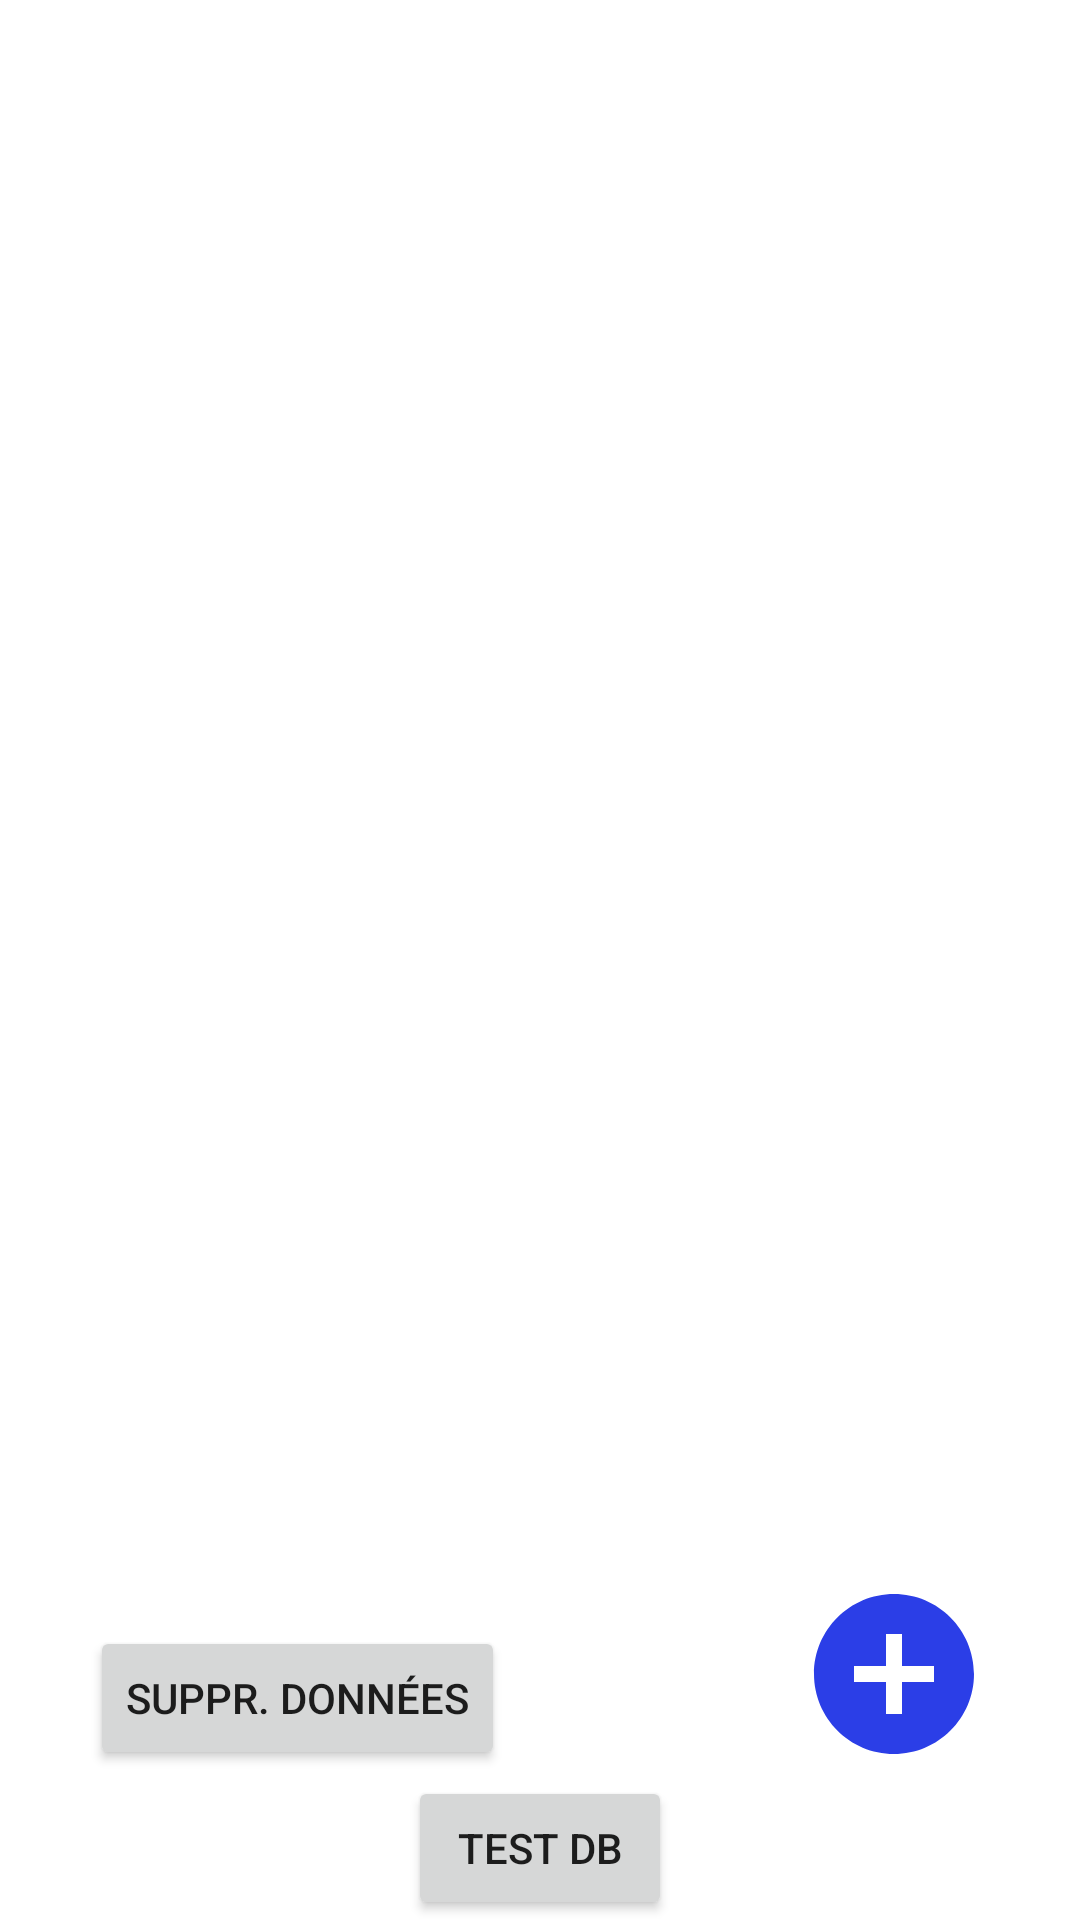

This screen was rendered from an Android layout file. Write that file and the resources it references.
<!-- AndroidManifest.xml: application theme Theme.TodoList -->
<!-- res/layout/activity_dashboard.xml -->
<?xml version="1.0" encoding="utf-8"?>
<RelativeLayout
    xmlns:android="http://schemas.android.com/apk/res/android"
    xmlns:app="http://schemas.android.com/apk/res-auto"
    xmlns:tools="http://schemas.android.com/tools"
    android:layout_width="match_parent"
    android:layout_height="match_parent"
    tools:context=".Dashboard">

    <ListView
        android:id="@+id/project_list_view"
        android:layout_width="wrap_content"
        android:layout_height="wrap_content"
        android:layout_alignParentTop="true"
        android:layout_above="@id/db_button"
        android:layout_alignParentRight="true"
        android:layout_alignParentLeft="true"
        />

    <Button
        android:layout_width="wrap_content"
        android:layout_height="wrap_content"
        android:text="Suppr. données"
        android:layout_alignParentLeft="true"
        android:layout_alignParentBottom="true"
        android:layout_marginBottom="50dp"
        android:layout_marginLeft="30dp"
        android:onClick="clear_data"/>

    <include
        layout="@layout/add_button"
        android:layout_width="wrap_content"
        android:layout_height="wrap_content"
        android:layout_alignParentRight="true"
        android:layout_alignParentBottom="true"
        android:layout_marginBottom="50dp"
        android:layout_marginRight="30dp" />

    <Button
        android:id="@+id/db_button"
        android:layout_width="wrap_content"
        android:layout_height="wrap_content"
        android:text="@string/test_db"
        android:layout_centerHorizontal="true"
        android:layout_alignParentBottom="true"/>
</RelativeLayout>
<!-- res/layout/add_button.xml (included above) -->
<?xml version="1.0" encoding="utf-8"?>
<androidx.constraintlayout.widget.ConstraintLayout
    xmlns:app="http://schemas.android.com/apk/res-auto"
    xmlns:android="http://schemas.android.com/apk/res/android"
    android:layout_width="wrap_content"
    android:layout_height="wrap_content"
    android:background="@color/white">

    <ImageView
        android:layout_width="64dp"
        android:layout_height="64dp"
        app:layout_constraintTop_toTopOf="parent"
        app:layout_constraintBottom_toBottomOf="parent"
        app:layout_constraintLeft_toLeftOf="parent"
        app:layout_constraintRight_toRightOf="parent"
        android:src="@drawable/add_circle"/>



</androidx.constraintlayout.widget.ConstraintLayout>
<!-- resources referenced by this layout -->
<resources>
  <color name="white">#FFFFFFFF</color>
  <!-- drawable add_circle (drawable) -->
  <vector android:height="24dp" android:tint="#2B3EE7"
      android:viewportHeight="24" android:viewportWidth="24"
      android:width="24dp" xmlns:android="http://schemas.android.com/apk/res/android">
      <path android:fillColor="@android:color/white" android:pathData="M12,2C6.48,2 2,6.48 2,12s4.48,10 10,10 10,-4.48 10,-10S17.52,2 12,2zM17,13h-4v4h-2v-4L7,13v-2h4L11,7h2v4h4v2z"/>
  </vector>
  <string name="test_db">TEST DB</string>
  <style name="Theme.TodoList" parent="Theme.MaterialComponents.DayNight.NoActionBar">
          
          <item name="colorPrimary">@color/purple_500</item>
          <item name="colorPrimaryVariant">@color/purple_700</item>
          <item name="colorOnPrimary">@color/white</item>
          
          <item name="colorSecondary">@color/teal_200</item>
          <item name="colorSecondaryVariant">@color/teal_700</item>
          <item name="colorOnSecondary">@color/black</item>
          
          <item name="android:statusBarColor">?attr/colorPrimaryVariant</item>
          
      </style>
  <color name="purple_500">#FF6200EE</color>
  <color name="purple_700">#FF3700B3</color>
  <color name="teal_200">#FF03DAC5</color>
  <color name="teal_700">#FF018786</color>
  <color name="black">#FF000000</color>
</resources>
